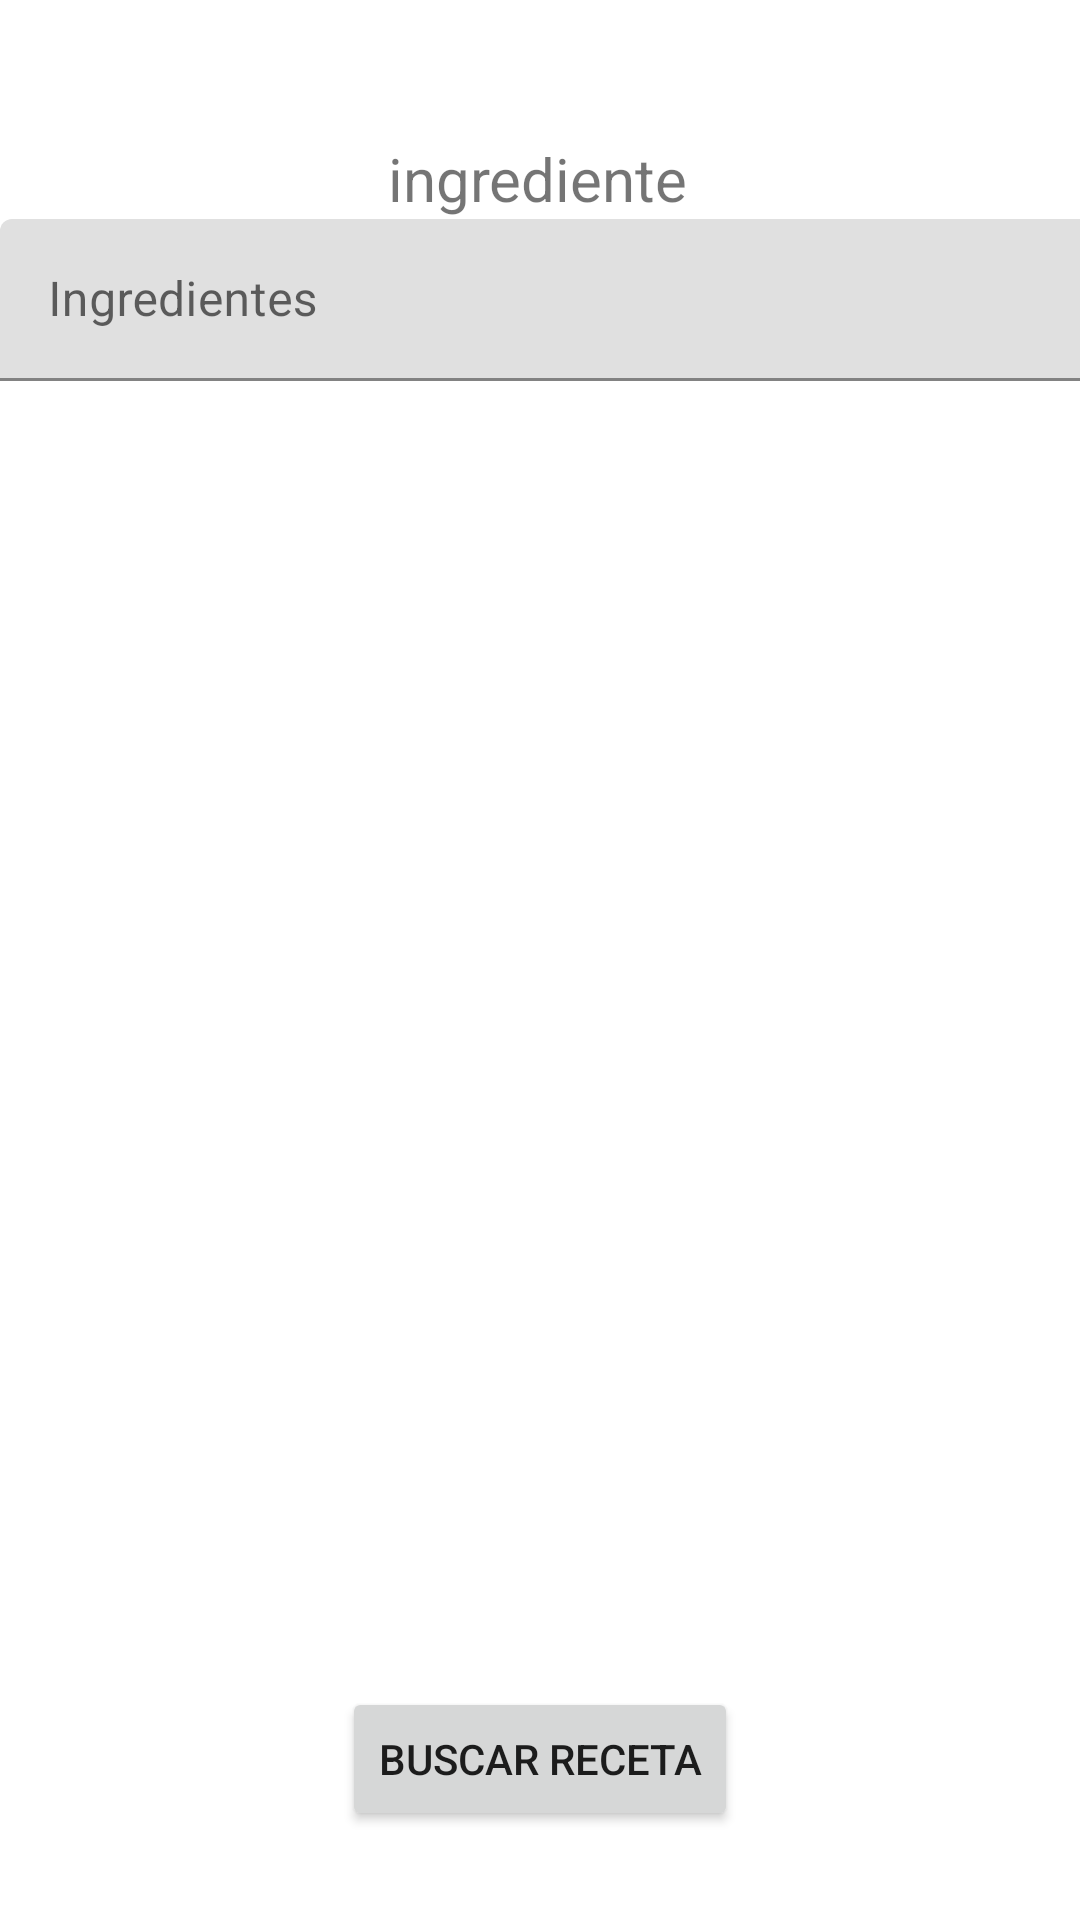

Android layout source for this screen:
<!-- AndroidManifest.xml: application theme Theme.Cocinapp -->
<!-- res/layout/activity_search_recipe.xml -->
<?xml version="1.0" encoding="utf-8"?>
<androidx.constraintlayout.widget.ConstraintLayout xmlns:android="http://schemas.android.com/apk/res/android"
    xmlns:app="http://schemas.android.com/apk/res-auto"
    xmlns:tools="http://schemas.android.com/tools"
    android:layout_width="match_parent"
    android:layout_height="match_parent"
    tools:context=".MainActivity">

    <TextView
        android:id="@+id/buscaIngredientes"
        android:layout_width="wrap_content"
        android:layout_height="wrap_content"
        android:text="@string/ingredient"
        android:textSize="20dp"
        app:layout_constraintBottom_toBottomOf="parent"
        app:layout_constraintHorizontal_bias="0.498"
        app:layout_constraintLeft_toLeftOf="parent"
        app:layout_constraintRight_toRightOf="parent"
        app:layout_constraintTop_toTopOf="parent"
        app:layout_constraintVertical_bias="0.075" />


    <com.google.android.material.textfield.TextInputLayout
        android:id="@+id/textInputLayout"
        android:layout_width="430dp"
        android:layout_height="54dp"
        app:layout_constraintTop_toBottomOf="@+id/buscaIngredientes"
        tools:ignore="MissingConstraints,UnknownId"
        tools:layout_editor_absoluteX="-19dp">

        <EditText
            android:id="@+id/ingrediente1"
            android:layout_width="match_parent"
            android:layout_height="wrap_content"
            android:hint="@string/search_ingredient"
            android:inputType="text"
            tools:layout_editor_absoluteX="0dp"
            tools:layout_editor_absoluteY="130dp" />

    </com.google.android.material.textfield.TextInputLayout>

    <Button
        android:id="@+id/buscarReceta"
        android:layout_width="wrap_content"
        android:layout_height="wrap_content"
        android:text="@string/search_recipe"
        app:layout_constraintBottom_toBottomOf="parent"
        app:layout_constraintLeft_toLeftOf="parent"
        app:layout_constraintRight_toRightOf="parent"
        app:layout_constraintTop_toTopOf="parent"
        app:layout_constraintVertical_bias="0.95" />


</androidx.constraintlayout.widget.ConstraintLayout>
<!-- resources referenced by this layout -->
<resources>
  <string name="ingredient">ingrediente</string>
  <string name="search_ingredient">Ingredientes</string>
  <string name="search_recipe">Buscar receta</string>
  <style name="Theme.Cocinapp" parent="Theme.MaterialComponents.DayNight.DarkActionBar">
          
          <item name="colorPrimary">@color/primaryColor</item>
          <item name="colorPrimaryVariant">@color/primaryDarkColor</item>
          <item name="colorOnPrimary">@color/primaryLightColor</item>
          
          <item name="colorSecondary">@color/secondaryColor</item>
          <item name="colorSecondaryVariant">@color/secondaryDarkColor</item>
          <item name="colorOnSecondary">@color/secondaryLightColor</item>
          
          <item name="android:statusBarColor" tools:targetApi="l">?attr/colorPrimaryVariant</item>
          
      </style>
  <color name="primaryColor">#5c6bc0</color>
  <color name="primaryDarkColor">#26418f</color>
  <color name="primaryLightColor">#8e99f3</color>
  <color name="secondaryColor">#2196f3</color>
  <color name="secondaryDarkColor">#0069c0</color>
  <color name="secondaryLightColor">#6ec6ff</color>
</resources>
